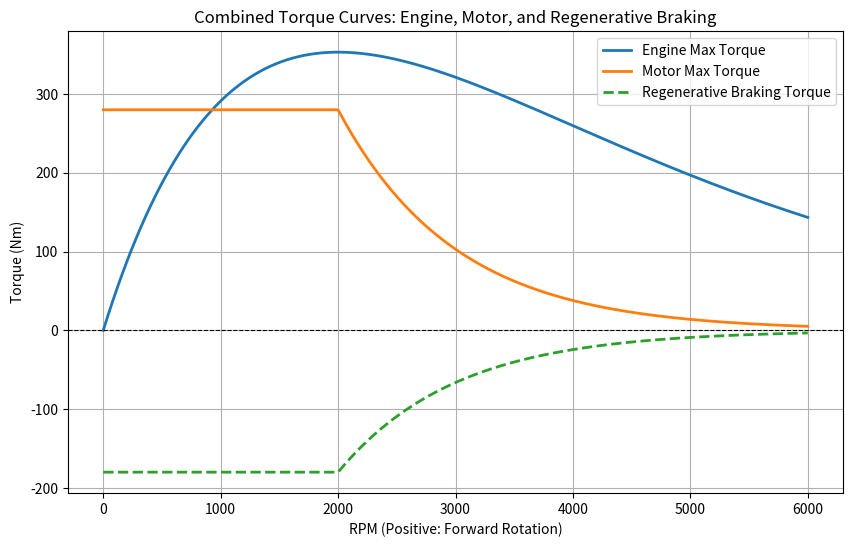

Here is the Python script that generated this plot:
import numpy as np
import matplotlib.pyplot as plt
import math

# 엔진 최대 토크 함수 (입력: w_eng [rad/s])
def get_engine_max_torque_scalar(w_eng):
    # 입력 w_eng는 rad/s 단위
    rpm_eng = w_eng * 60 / (2 * math.pi)  # rad/s -> rpm
    A = 2000.0  # 최대 토크 피크 rpm
    # Kg·m 단위로 토크 계산 후 N·m로 변환
    T_eng_max = 36 * (rpm_eng / A) * math.exp(1 - rpm_eng / A)
    T_eng_max = 9.81 * T_eng_max
    return T_eng_max

# 전기모터 최대 토크 함수 (입력: rpm, scalar)
def get_motor_max_torque_scalar(rpm):
    T_motor_max = 280.0  # 최대 전기모터 토크 (Nm)
    threshold = 2000.0   # rpm threshold
    if rpm <= threshold:
        return T_motor_max
    else:
        return T_motor_max * math.exp(-(rpm - threshold) / 1000.0)

# 회생제동 토크 모델 (입력: rpm, scalar)
def get_motor_max_break_scalar(rpm):
    T_max_regen = 180.0    # 최대 회생제동 토크 (양수값; 실제 토크는 음수)
    threshold = 2000.0    # 일정 rpm 이하에서는 최대 회생토크 유지
    decay_factor = 1000.0 # 지수 감소율
    if rpm <= threshold:
        return -T_max_regen
    else:
        return -T_max_regen * math.exp(-(rpm - threshold) / decay_factor)

# 플롯용 범위 설정
# motor 함수는 rpm을 입력받으므로, rpm_range를 0 ~ 6000 rpm으로 설정
rpm_range = np.linspace(0, 6000, 600)
# 엔진 함수는 rad/s를 입력받으므로, rpm을 rad/s로 변환
w_eng_range = rpm_range * (2 * math.pi) / 60

# 각 rpm에 대한 토크 계산 (scalar 함수 호출)
engine_torque = np.array([get_engine_max_torque_scalar(w) for w in w_eng_range])
motor_torque = np.array([get_motor_max_torque_scalar(rpm) for rpm in rpm_range])
regen_torque = np.array([get_motor_max_break_scalar(rpm) for rpm in rpm_range])

# 그래프 그리기
plt.figure(figsize=(10, 6))
plt.plot(rpm_range, engine_torque, label="Engine Max Torque", linewidth=2)
plt.plot(rpm_range, motor_torque, label="Motor Max Torque", linewidth=2)
plt.plot(rpm_range, regen_torque, label="Regenerative Braking Torque", linestyle="--", linewidth=2)
plt.axhline(y=0, color='k', linestyle='--', linewidth=0.8)  # 토크 0 기준선
plt.xlabel("RPM (Positive: Forward Rotation)")
plt.ylabel("Torque (Nm)")
plt.title("Combined Torque Curves: Engine, Motor, and Regenerative Braking")
plt.legend()
plt.grid(True)
plt.show()
